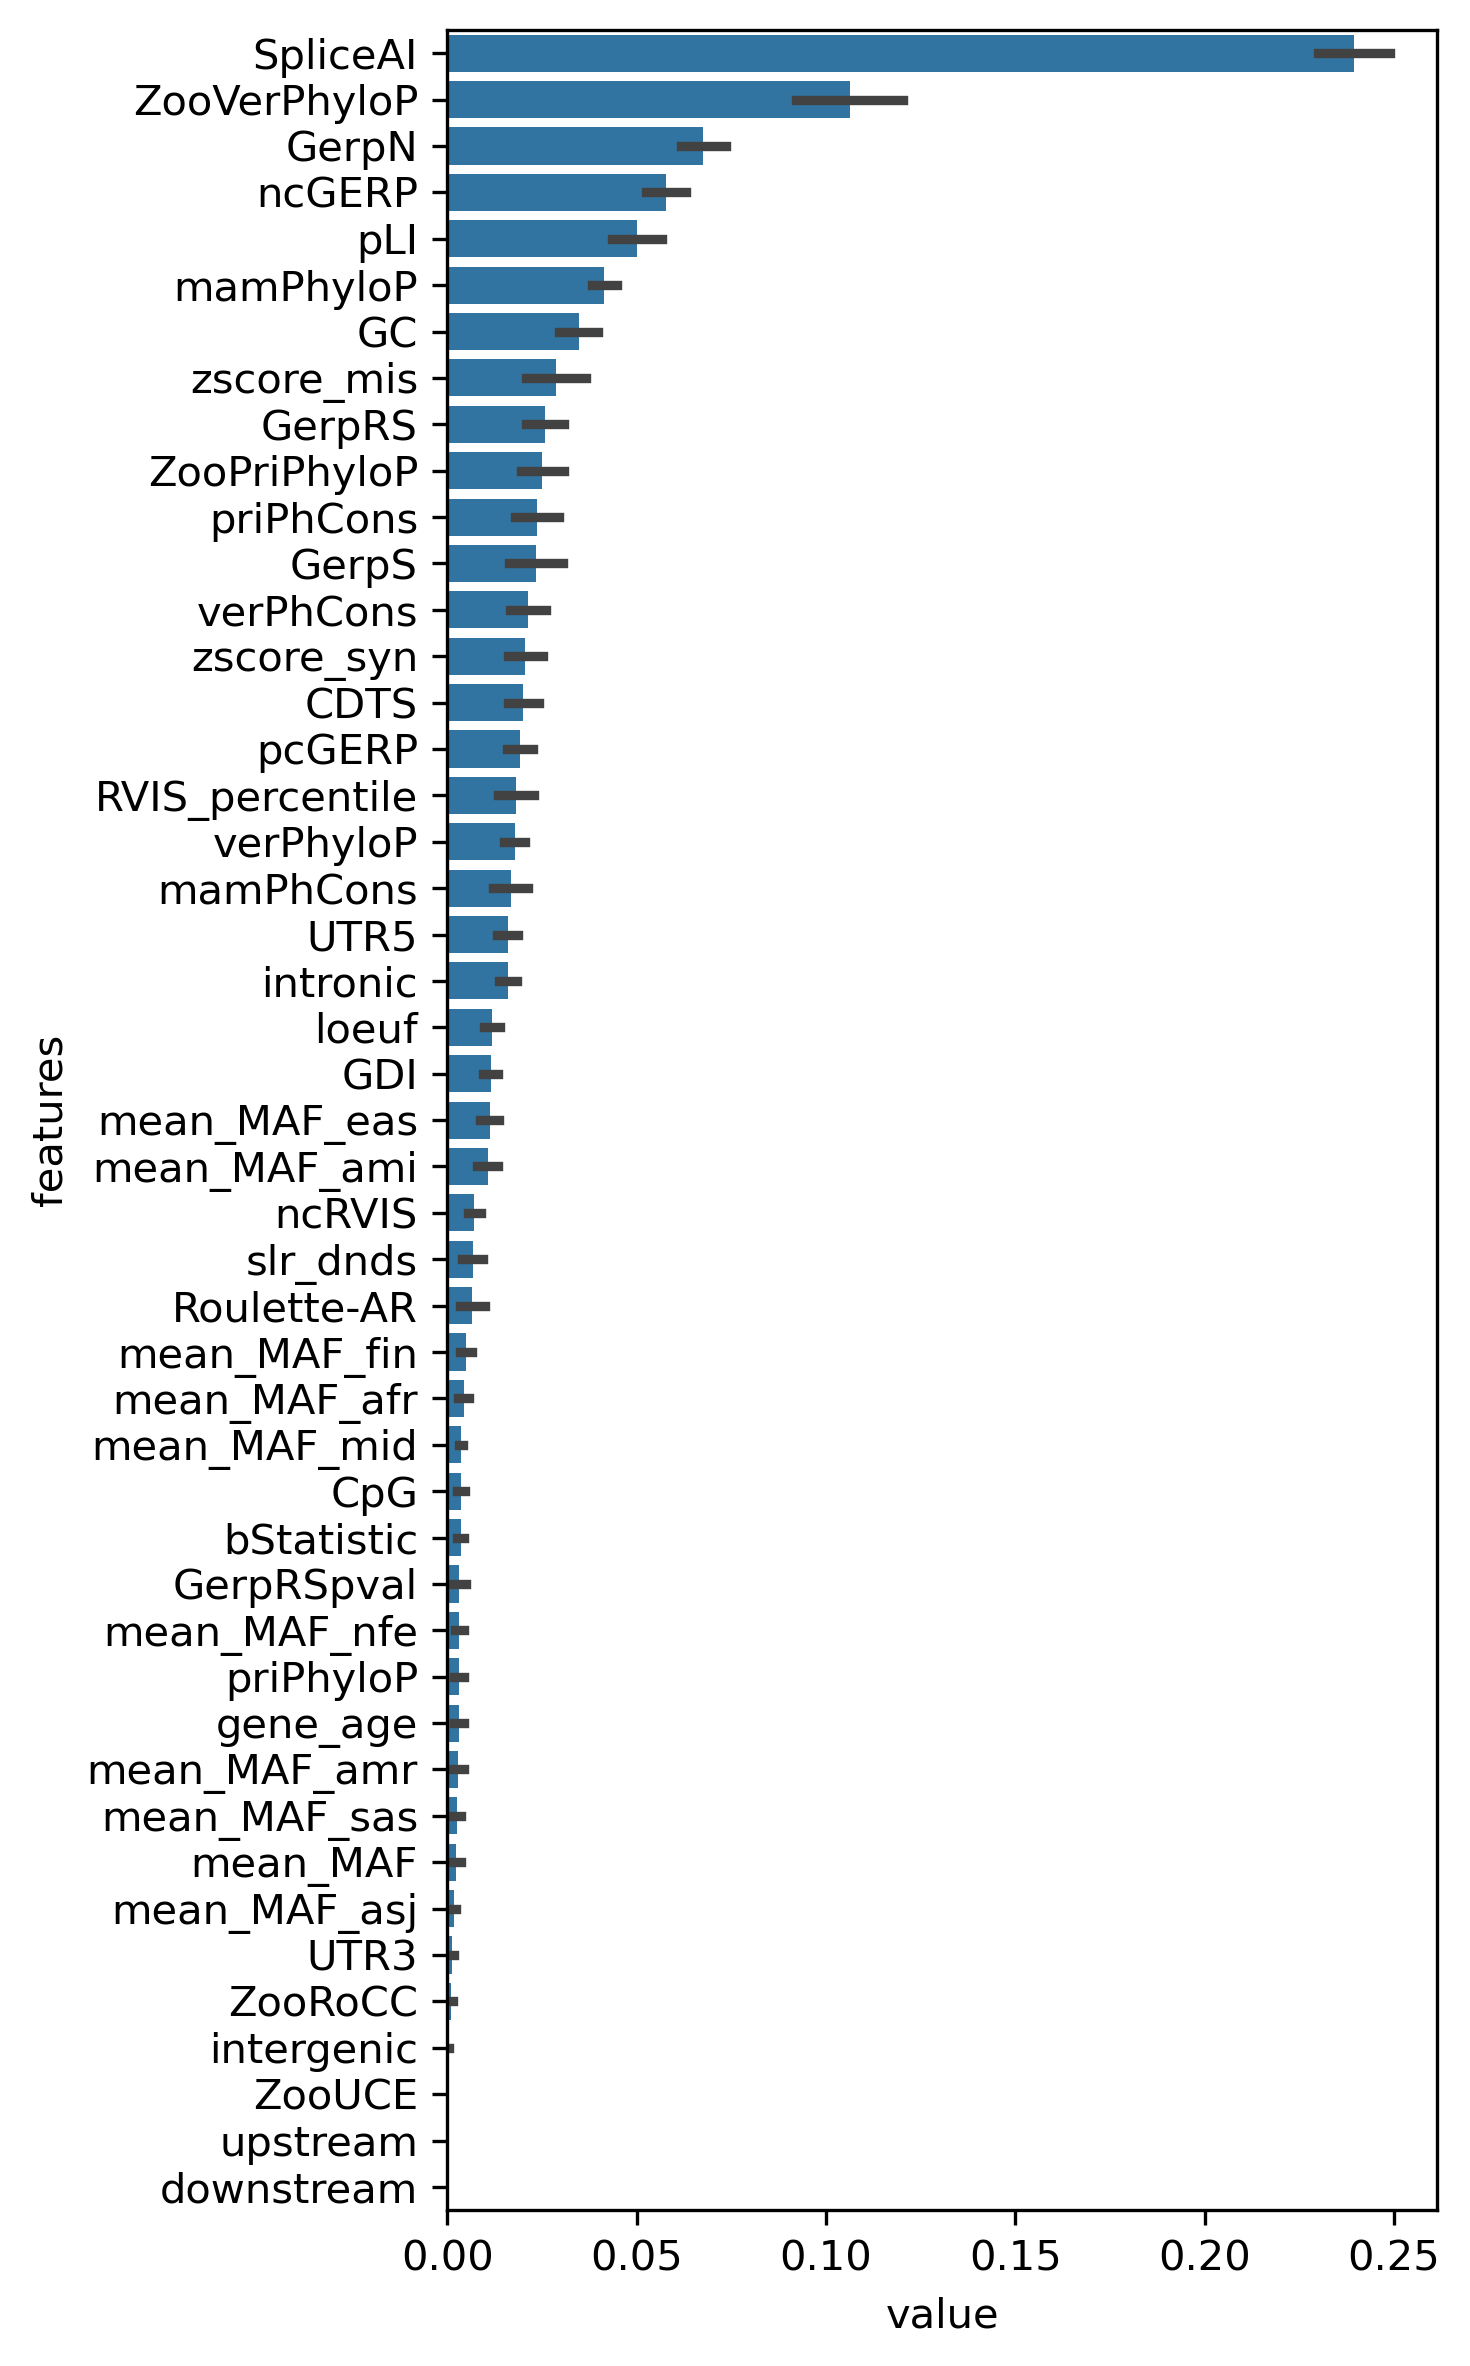

Source data for this figure (header and first rows):
column_0	column_1	column_2	column_3	column_4	column_5	column_6	column_7	column_8	column_9	features
0.2447	0.2495	0.2416	0.2337	0.2296	0.2213	0.2517	0.2414	0.2355	0.246	SpliceAI
0.113	0.1007	0.1165	0.1197	0.08216	0.08019	0.1114	0.1104	0.1133	0.1154	ZooVerPhyloP
0.06766	0.07379	0.05533	0.0727	0.06933	0.06492	0.07053	0.07532	0.06366	0.06323	GerpN
0.05538	0.05841	0.05421	0.05554	0.06944	0.05944	0.05989	0.05887	0.05837	0.04859	ncGERP
0.04988	0.0667	0.04853	0.04888	0.05431	0.04976	0.0437	0.04633	0.04714	0.04598	pLI
0.04448	0.04187	0.04184	0.0374	0.04773	0.03967	0.03751	0.03843	0.0447	0.0417	mamPhyloP
0.03278	0.03828	0.03778	0.02341	0.03451	0.03503	0.0305	0.04084	0.03418	0.03945	GC
0.02709	0.03007	0.02413	0.02439	0.01736	0.02911	0.02686	0.02446	0.03832	0.04547	zscore_mis
0.02737	0.01951	0.02557	0.0288	0.02491	0.02894	0.02638	0.03397	0.02617	0.01605	GerpRS
0.02272	0.01916	0.03295	0.02592	0.02144	0.02719	0.03089	0.01891	0.01896	0.03303	ZooPriPhyloP
0.03605	0.02525	0.02982	0.0199	0.02137	0.02493	0.01878	0.01727	0.02447	0.0186	priPhCons
0.01781	0.01902	0.02609	0.02396	0.02512	0.03525	0.01921	0.01512	0.03538	0.01852	GerpS
0.01986	0.01888	0.0168	0.02113	0.02562	0.02299	0.03082	0.02426	0.01603	0.01628	verPhCons
0.01656	0.01231	0.01703	0.02389	0.02751	0.02483	0.02391	0.02144	0.01756	0.02164	zscore_syn
0.01999	0.012	0.01684	0.02724	0.0184	0.02356	0.02271	0.0219	0.01806	0.02045	CDTS
0.02259	0.02315	0.01528	0.01859	0.01997	0.01741	0.01318	0.01761	0.02057	0.02315	pcGERP
0.01521	0.01888	0.01332	0.01971	0.03061	0.01688	0.01619	0.01503	0.01668	0.01885	RVIS_percentile
0.01867	0.0196	0.01996	0.01776	0.02204	0.01707	0.01312	0.01565	0.01929	0.01475	verPhyloP
0.01496	0.02168	0.01494	0.01729	0.01174	0.02686	0.01238	0.01852	0.01235	0.01668	mamPhCons
0.01265	0.01399	0.02014	0.01845	0.01662	0.01661	0.01419	0.01959	0.01241	0.01499	UTR5
0.01748	0.01488	0.01298	0.01973	0.01586	0.0145	0.01736	0.01891	0.01501	0.01284	intronic
0.01037	0.009153	0.01099	0.009828	0.01249	0.0145	0.01189	0.009492	0.01332	0.01507	loeuf
0.01024	0.01002	0.01338	0.01214	0.01194	0.01496	0.01277	0.01101	0.01014	0.008123	GDI
0.01404	0.01332	0.01048	0.008105	0.006283	0.01422	0.01155	0.01124	0.01188	0.01129	mean_MAF_eas
0.01114	0.008522	0.01462	0.008065	0.01555	0.009435	0.009057	0.009492	0.008081	0.01324	mean_MAF_ami
0.004832	0.006492	0.008305	0.007784	0.01023	0.009134	0.006035	0.005942	0.007661	0.005222	ncRVIS
0.003821	0.002281	0.008004	0.003977	0.008523	0.007684	0.006195	0.006272	0.01033	0.01005	slr_dnds
0.003181	0.008963	0.01059	0.009878	0.006863	0.004942	0.001811	0.008542	0.009381	0.002371	Roulette-AR
0.005832	0.002721	0.005013	0.00575	0.002871	0.006363	0.007296	0.003861	0.00363	0.006202	mean_MAF_fin
0.002981	0.007872	0.004693	0.003857	0.003932	0.004122	0.005534	0.004501	0.00333	0.002601	mean_MAF_afr
0.003491	0.003801	0.003832	0.003306	0.003451	0.002591	0.003703	0.004491	0.004381	0.004101	mean_MAF_mid
0.001761	0.004411	0.005353	0.002705	0.005182	0.003662	0.003373	0.003441	0.00365	0.003431	CpG
0.003391	0.004031	0.003292	0.005069	0.001421	0.003802	0.003983	0.004371	0.00333	0.002441	bStatistic
0.006062	0.001821	0.003542	0.001994	0.002171	0.002831	0.005755	0.004351	0.00225	0.001661	GerpRSpval
0.001861	0.003501	0.002341	0.003927	0.002151	0.005593	0.003543	0.00183	0.003861	0.003511	mean_MAF_nfe
0.002601	0.006052	0.001771	0.003717	0.004232	0.002441	0.002252	0.003091	0.00174	0.002371	priPhyloP
0.002371	0.003511	0.002361	0.002715	0.005332	0.001381	0.001511	0.004401	0.00228	0.004261	gene_age
0.005042	0.00165	0.001721	0.001753	0.004002	0.004672	0.002302	0.002541	0.004321	0.00135	mean_MAF_amr
0.002471	0.00159	0.001681	0.002404	0.002021	0.002531	0.002102	0.00186	0.004401	0.004761	mean_MAF_sas
0.003191	0.0002401	0.001891	0.001773	0.002661	0.003182	0.003433	0.001941	0.00134	0.004101	mean_MAF
0.002361	0.00167	0.002461	0.001793	0.0009004	0.001971	0.002592	0.0015	0.0011	0.0004902	mean_MAF_asj
0.00104	0.0008002	0.001161	0.001803	0.001591	0.002011	0.0008006	0.00128	0.00109	0.0008503	UTR3
0.001	NA	0.0008305	0.001352	0.0006002	0.001571	0.002092	0.0003001	0.0004101	0.0009003	ZooRoCC
0.0003301	0.0002801	0.0005303	NA	0.0004102	0.0004702	NA	0.0002901	0.00012	0.0002901	intergenic
NA	NA	NA	NA	NA	NA	NA	NA	NA	NA	ZooUCE
NA	NA	NA	NA	NA	NA	NA	NA	NA	NA	upstream
NA	NA	NA	NA	NA	NA	NA	NA	NA	NA	downstream
